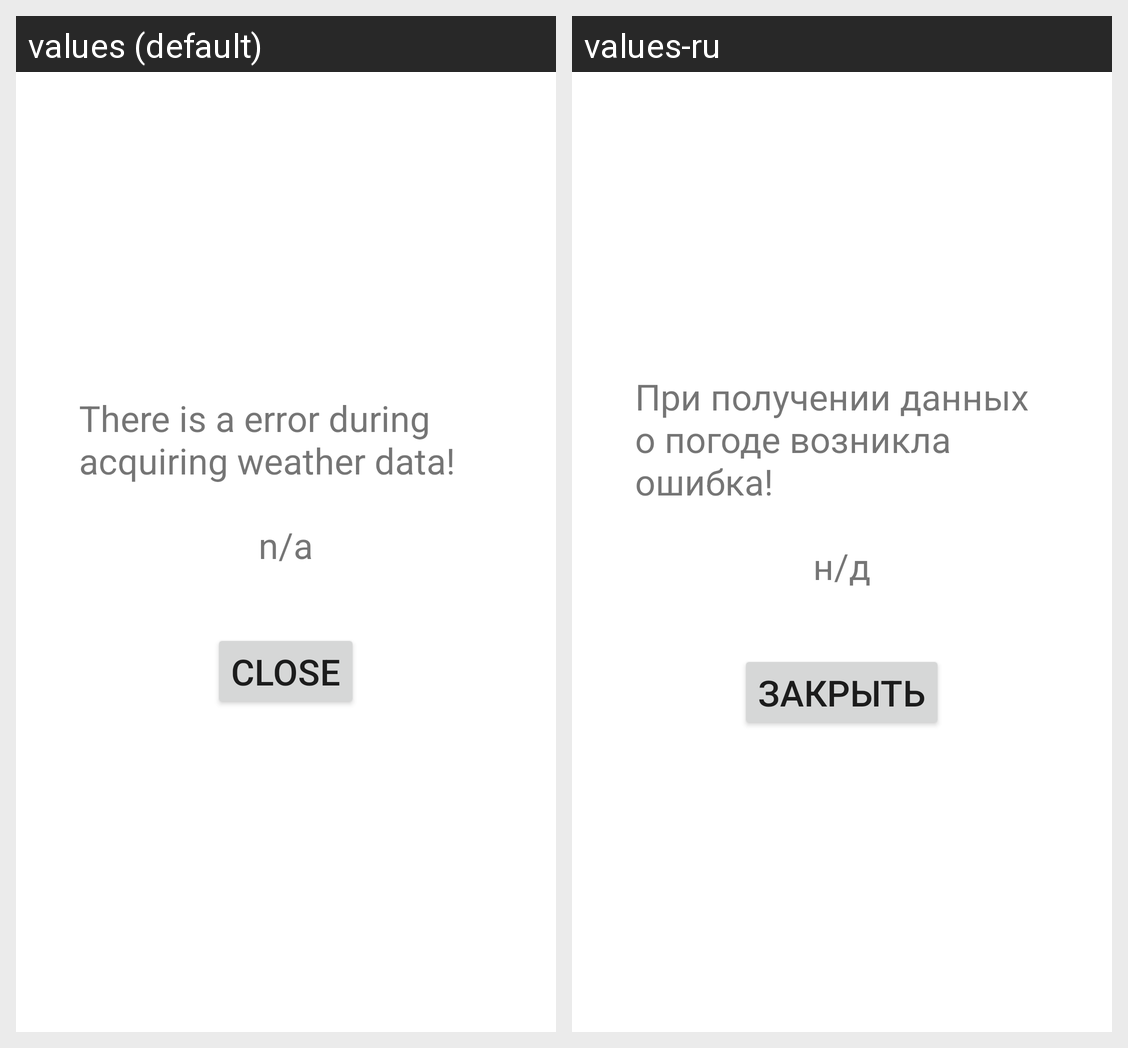

Translations of the strings shown on this Android screen, per locale in the grid:
Android screen res/layout/activity_error_message.xml rendered under 2 locales, left to right: values (default), values-ru. Device: Nexus 5 (rendered at 1080×1920; each locale shown at half size, 540×960, under a caption strip naming it); theme AboutTheme.
Strings drawn on this screen, with the default value and each locale's value (text and hints the layout hard-codes, and strings that could not be matched under every locale, appear in the picture but are not listed):

connection_error_message
  values: There is a error during acquiring weather data!
  values-ru: При получении данных о погоде возникла ошибка!

not_available
  values: n/a
  values-ru: н/д

close
  values: Close
  values-ru: Закрыть
